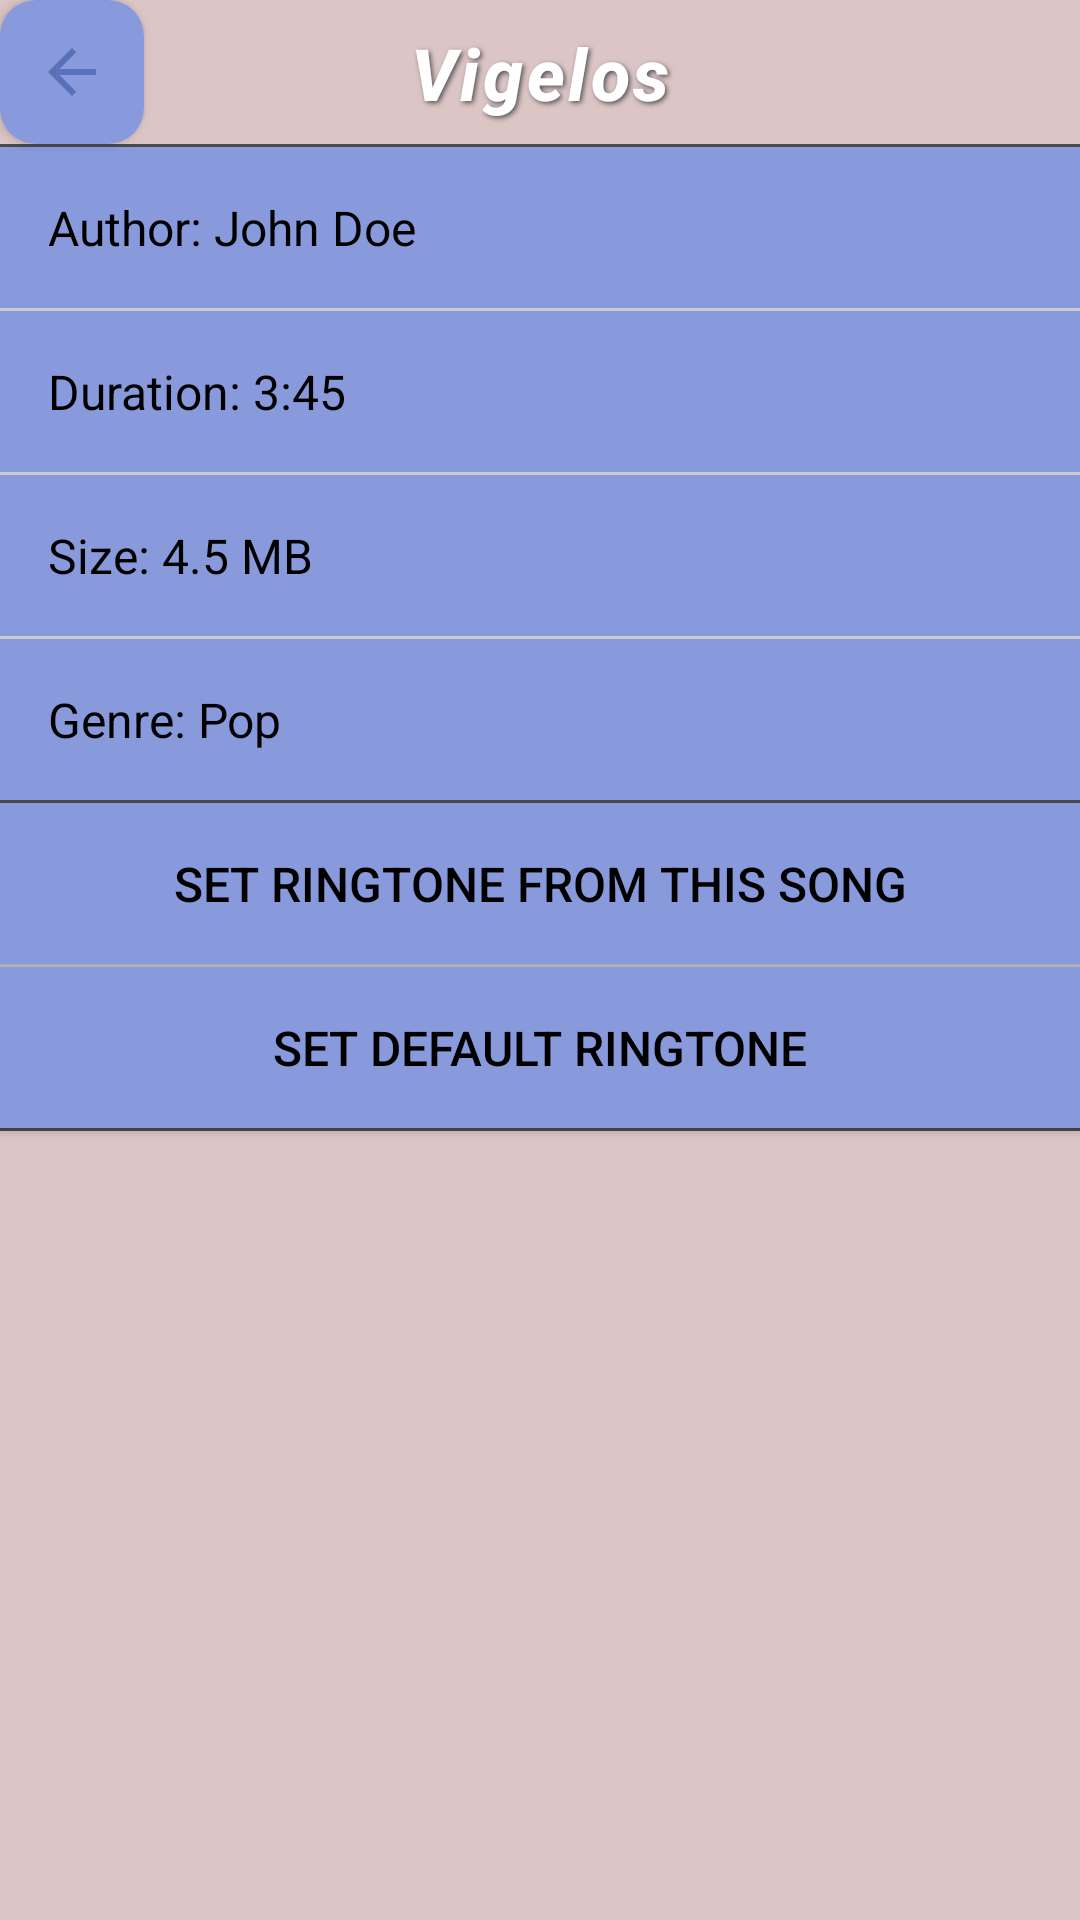

Produce the Android XML layout that renders to this screen, including the resource entries it uses.
<!-- AndroidManifest.xml: application theme Theme.RingtuneAndWallpaper -->
<!-- res/layout/fragment_ringtone_detail.xml -->
<?xml version="1.0" encoding="utf-8"?>
<androidx.constraintlayout.widget.ConstraintLayout xmlns:android="http://schemas.android.com/apk/res/android"
    xmlns:tools="http://schemas.android.com/tools"
    android:layout_width="match_parent"
    android:layout_height="match_parent"
    android:background="#DCC5C5"
    xmlns:app="http://schemas.android.com/apk/res-auto"
    tools:context=".ui.view.RingtoneDetailFragment"
    android:orientation="vertical">

    <ImageButton
        android:id="@+id/back_button"
        style="@style/BackButtonStyle"
        android:background="@drawable/button_clicked_ringtone"
        app:layout_constraintStart_toStartOf="parent"
        app:layout_constraintTop_toTopOf="parent"/>

    <TextView
        android:id="@+id/ringtoneName"
        android:layout_width="wrap_content"
        android:layout_height="48dp"
        android:text="Vigelos"
        android:textColor="#FFFFFF"
        style="@style/HeaderTitleStyle"
        app:layout_constraintStart_toStartOf="parent"
        app:layout_constraintEnd_toEndOf="parent"
        app:layout_constraintTop_toTopOf="parent"/>

    
    <View
        android:id="@+id/divider_author"
        android:layout_width="0dp"
        android:layout_height="1dp"
        android:background="#4B4B4B"
        app:layout_constraintTop_toBottomOf="@id/ringtoneName"
        app:layout_constraintStart_toStartOf="parent"
        app:layout_constraintEnd_toEndOf="parent"/>

    
    <TextView
        android:id="@+id/author"
        android:layout_width="0dp"
        android:layout_height="wrap_content"
        android:padding="16dp"
        android:text="Author: John Doe"
        android:textSize="16sp"
        android:background="#889ADC"
        android:textColor="#000000"
        app:layout_constraintTop_toBottomOf="@id/divider_author"
        app:layout_constraintStart_toStartOf="parent"
        app:layout_constraintEnd_toEndOf="parent"/>

    
    <View
        android:id="@+id/divider_duration"
        android:layout_width="0dp"
        android:layout_height="1dp"
        android:background="#CCCCCC"
        app:layout_constraintTop_toBottomOf="@id/author"
        app:layout_constraintStart_toStartOf="parent"
        app:layout_constraintEnd_toEndOf="parent"/>

    
    <TextView
        android:id="@+id/duration"
        android:layout_width="0dp"
        android:layout_height="wrap_content"
        android:padding="16dp"
        android:text="Duration: 3:45"
        android:textSize="16sp"
        android:background="#889ADC"
        android:textColor="#000000"
        app:layout_constraintTop_toBottomOf="@id/divider_duration"
        app:layout_constraintStart_toStartOf="parent"
        app:layout_constraintEnd_toEndOf="parent"/>

    
    <View
        android:id="@+id/divider_size"
        android:layout_width="0dp"
        android:layout_height="1dp"
        android:background="#CCCCCC"
        app:layout_constraintTop_toBottomOf="@id/duration"
        app:layout_constraintStart_toStartOf="parent"
        app:layout_constraintEnd_toEndOf="parent"/>

    
    <TextView
        android:id="@+id/size"
        android:layout_width="0dp"
        android:layout_height="wrap_content"
        android:padding="16dp"
        android:text="Size: 4.5 MB"
        android:textSize="16sp"
        android:background="#889ADC"
        android:textColor="#000000"
        app:layout_constraintTop_toBottomOf="@id/divider_size"
        app:layout_constraintStart_toStartOf="parent"
        app:layout_constraintEnd_toEndOf="parent"/>

    
    <View
        android:id="@+id/divider_genre"
        android:layout_width="0dp"
        android:layout_height="1dp"
        android:background="#CCCCCC"
        app:layout_constraintTop_toBottomOf="@id/size"
        app:layout_constraintStart_toStartOf="parent"
        app:layout_constraintEnd_toEndOf="parent"/>

    
    <TextView
        android:id="@+id/genre"
        android:layout_width="0dp"
        android:layout_height="wrap_content"
        android:padding="16dp"
        android:text="Genre: Pop"
        android:textSize="16sp"
        android:background="#889ADC"
        android:textColor="#000000"
        app:layout_constraintTop_toBottomOf="@id/divider_genre"
        app:layout_constraintStart_toStartOf="parent"
        app:layout_constraintEnd_toEndOf="parent"/>

    
    <View
        android:id="@+id/divider_set_ringtone"
        android:layout_width="0dp"
        android:layout_height="1dp"
        android:background="#4B4B4B"
        app:layout_constraintTop_toBottomOf="@id/genre"
        app:layout_constraintStart_toStartOf="parent"
        app:layout_constraintEnd_toEndOf="parent"/>

    
    <Button
        android:id="@+id/set_ringtone_button"
        android:layout_width="0dp"
        android:layout_height="wrap_content"
        android:padding="16dp"
        android:text="Set Ringtone from This Song"
        android:textSize="16sp"
        android:background="#889ADC"
        android:textColor="#000000"
        app:layout_constraintTop_toBottomOf="@id/divider_set_ringtone"
        app:layout_constraintStart_toStartOf="parent"
        app:layout_constraintEnd_toEndOf="parent"/>

    
    <View
        android:id="@+id/divider_set_default_ringtone"
        android:layout_width="0dp"
        android:layout_height="1dp"
        android:background="#CCCCCC"
        app:layout_constraintTop_toBottomOf="@id/set_ringtone_button"
        app:layout_constraintStart_toStartOf="parent"
        app:layout_constraintEnd_toEndOf="parent"/>

    
    <Button
        android:id="@+id/set_default_ringtone_button"
        android:layout_width="0dp"
        android:layout_height="wrap_content"
        android:padding="16dp"
        android:text="Set Default Ringtone"
        android:textSize="16sp"
        android:background="#889ADC"
        android:textColor="#000000"
        app:layout_constraintTop_toBottomOf="@id/divider_set_default_ringtone"
        app:layout_constraintStart_toStartOf="parent"
        app:layout_constraintEnd_toEndOf="parent"/>

    <View
        android:layout_width="0dp"
        android:layout_height="1dp"
        android:background="#4B4B4B"
        app:layout_constraintTop_toBottomOf="@id/set_default_ringtone_button"
        app:layout_constraintStart_toStartOf="parent"
        app:layout_constraintEnd_toEndOf="parent"/>

</androidx.constraintlayout.widget.ConstraintLayout>
<!-- resources referenced by this layout -->
<resources>
  <!-- drawable button_clicked_ringtone (drawable) -->
  <?xml version="1.0" encoding="utf-8"?>
  <selector xmlns:android="http://schemas.android.com/apk/res/android">
      
      <item android:state_pressed="true">
          <shape android:shape="rectangle">
              <solid android:color="#DCC5C5" /> 
              <corners android:radius="12dp"/>   
          </shape>
      </item>
  
      
      <item>
          <shape android:shape="rectangle">
              <solid android:color="#889ADC" /> 
              <corners android:radius="12dp"/>   
          </shape>
      </item>
  </selector>
  <style name="BackButtonStyle" parent="SizeButtonStyle">
          <item name="android:src">@drawable/baseline_arrow_back_24</item>
          <item name="contentDescription">back button</item>
      </style>
  <style name="HeaderTitleStyle" parent="Widget.AppCompat.TextView">
          <item name="android:textStyle">italic|bold</item>
          <item name="android:textSize">24sp</item>
          <item name="android:fontFamily">sans-serif-medium</item>
          <item name="android:gravity">center</item>
          <item name="android:padding">8dp</item>
          <item name="android:letterSpacing">0.05</item>
          <item name="android:shadowColor">#555555</item>
          <item name="android:shadowDx">2</item>
          <item name="android:shadowDy">2</item>
          <item name="android:shadowRadius">4</item>
      </style>
  <style name="Theme.RingtuneAndWallpaper" parent="Base.Theme.RingtuneAndWallpaper" />
  <style name="SizeButtonStyle" parent="Widget.AppCompat.Button">
          <item name="android:layout_width">48dp</item>
          <item name="android:layout_height">48dp</item>
      </style>
  <!-- drawable baseline_arrow_back_24 (drawable) -->
  <vector xmlns:android="http://schemas.android.com/apk/res/android" android:autoMirrored="true" android:height="24dp" android:tint="#5871BA" android:viewportHeight="24" android:viewportWidth="24" android:width="24dp">
        
      <path android:fillColor="@android:color/white" android:pathData="M20,11H7.83l5.59,-5.59L12,4l-8,8 8,8 1.41,-1.41L7.83,13H20v-2z"/>
      
  </vector>
  <style name="Base.Theme.RingtuneAndWallpaper" parent="Theme.AppCompat.Light.NoActionBar">
          
          
      </style>
</resources>
